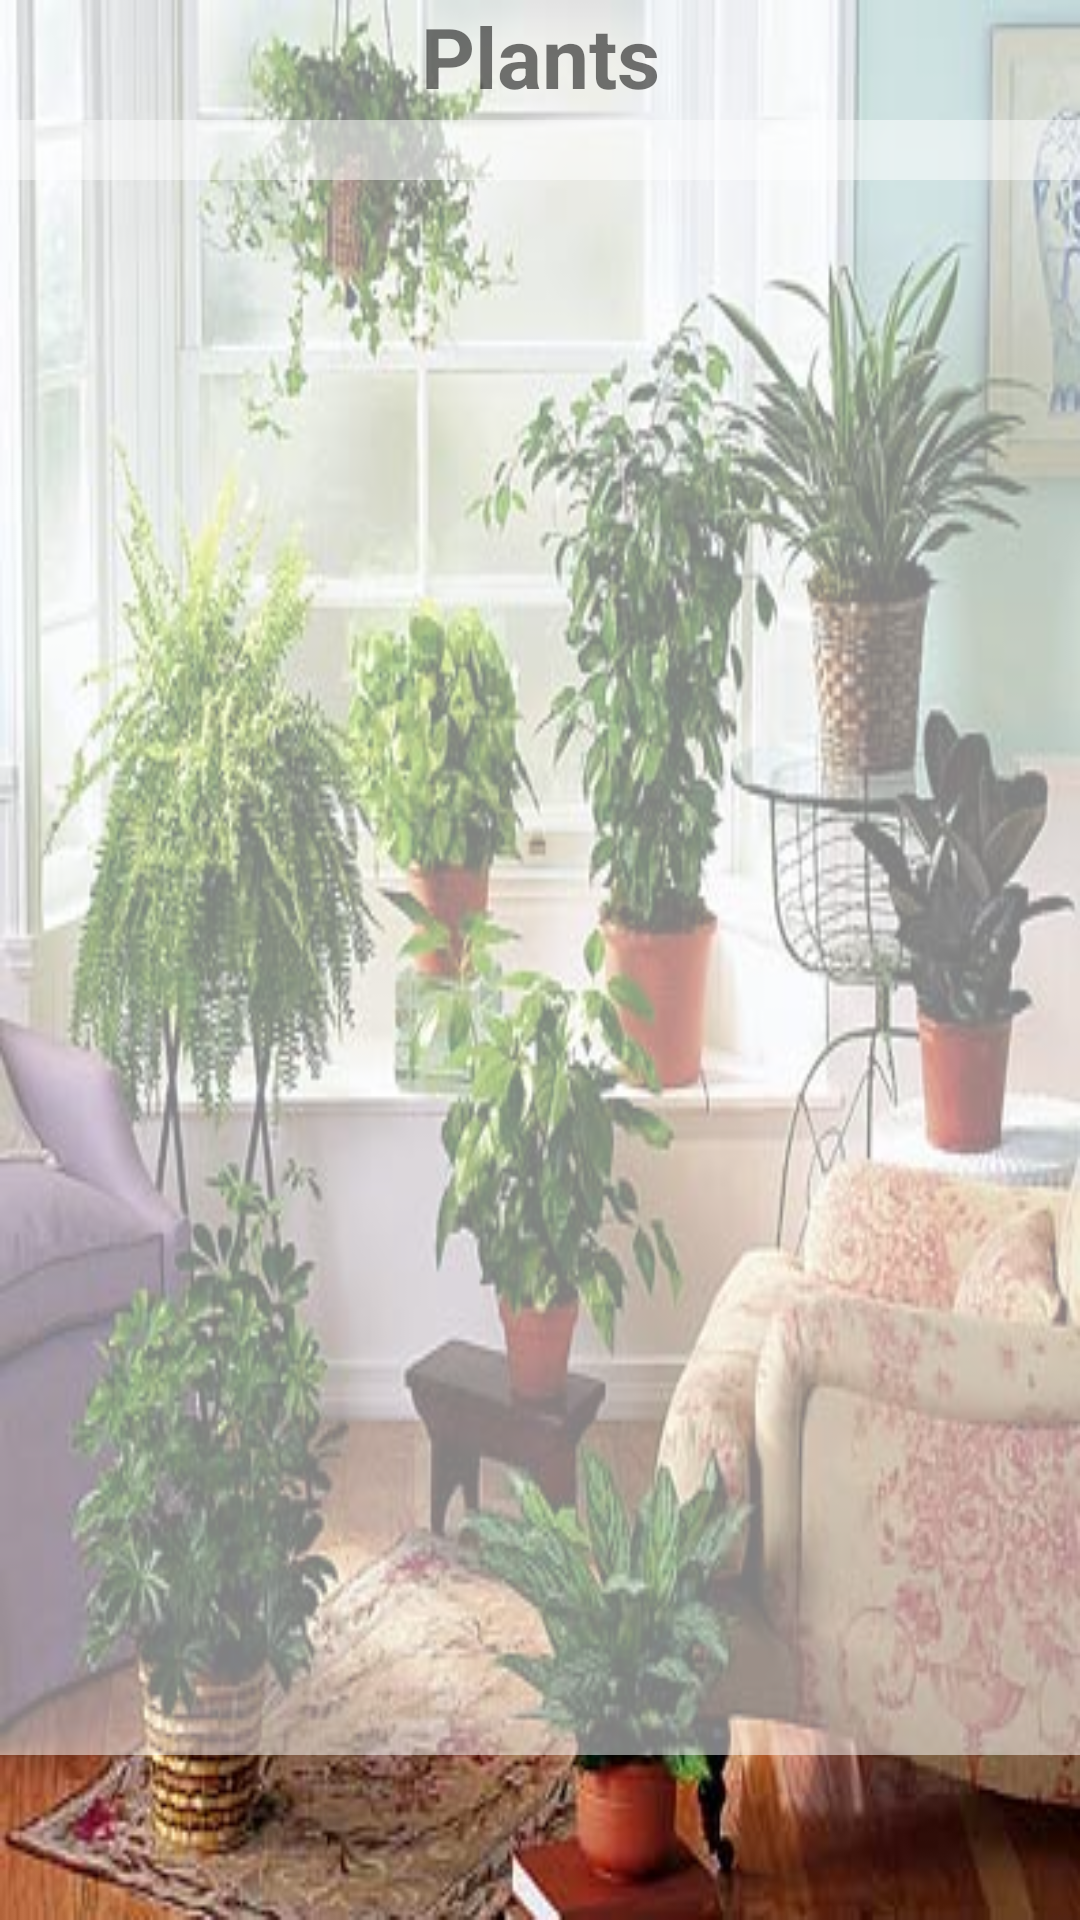

Write the Android layout XML for this screen, with the resource values it uses.
<!-- AndroidManifest.xml: application theme AppTheme -->
<!-- res/layout/activity_plants.xml -->
<?xml version="1.0" encoding="utf-8"?>
<android.support.constraint.ConstraintLayout
    xmlns:android="http://schemas.android.com/apk/res/android"
    xmlns:app="http://schemas.android.com/apk/res-auto"
    xmlns:tools="http://schemas.android.com/tools"
    android:layout_width="match_parent"
    android:layout_height="match_parent"
    android:background="@drawable/dashboard">
    <LinearLayout
        android:layout_width="match_parent"
        android:layout_height="60dp"
        android:background="@color/colorTransparent"
        >
    <TextView
        android:id="@+id/txtPlant"
        android:layout_width="match_parent"
        android:layout_height="wrap_content"
        android:text="Plants"
        android:textStyle="bold"
        android:textSize="28sp"
        android:gravity="center"
        />
    </LinearLayout>
    <LinearLayout
        android:layout_width="match_parent"
        android:layout_height="match_parent"
        android:background="@color/colorTransparent"
        android:layout_marginTop="40dp"
        android:orientation="vertical"
        android:layout_marginBottom="55dp">

    <ListView
        android:id="@+id/list_viewPlants"
        android:layout_width="wrap_content"
        android:layout_height="wrap_content"
        android:background="@color/colorBg"

        ></ListView>


    </LinearLayout>
</android.support.constraint.ConstraintLayout>
<!-- resources referenced by this layout -->
<resources>
  <color name="colorBg">#d0e035</color>
  <color name="colorTransparent">#80ffffff</color>
  <!-- drawable dashboard: jpg bitmap (drawable, 40789 bytes) -->
  <style name="AppTheme" parent="Theme.AppCompat.Light.NoActionBar">
  
          
          <item name="colorPrimary">@color/colorPrimary</item>
          <item name="colorPrimaryDark">@color/colorPrimaryDark</item>
          <item name="colorAccent">@color/colorAccent</item>
      </style>
  <color name="colorPrimary">#3F51B5</color>
  <color name="colorPrimaryDark">#303F9F</color>
  <color name="colorAccent">#FF4081</color>
</resources>
